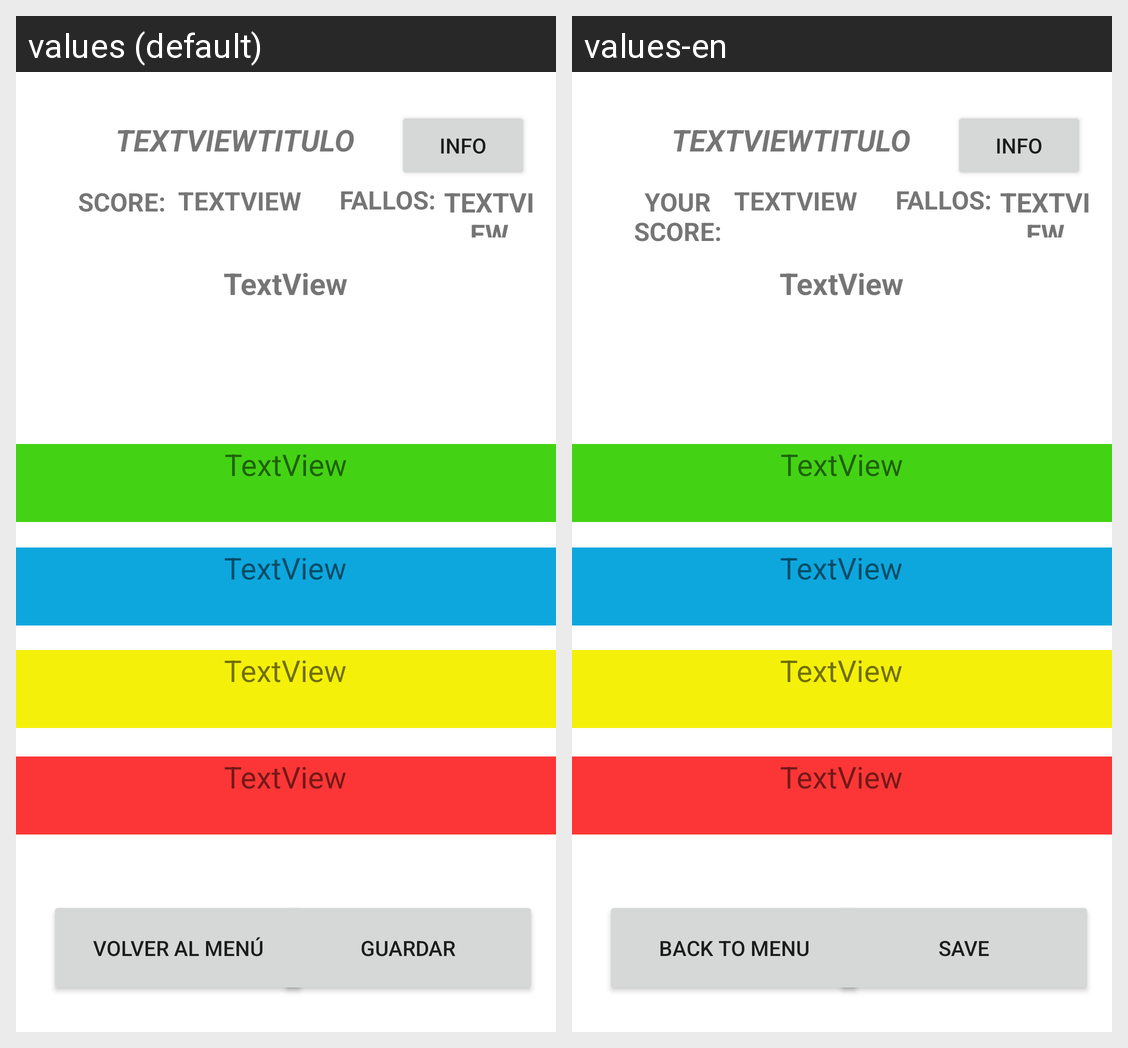

Here is an Android app screen in its default locale and in the app's own translations. Write out the translated-string differences for the strings that appear on this screen.
Android screen res/layout/activity_trivia.xml rendered under 2 locales, left to right: values (default), values-en. Device: Nexus 5 (rendered at 1080×1920; each locale shown at half size, 540×960, under a caption strip naming it); theme Theme.MultiGameApp.
Strings drawn on this screen, with the default value and each locale's value (text and hints the layout hard-codes, and strings that could not be matched under every locale, appear in the picture but are not listed):

txt_return
  values: Volver al Menú
  values-en: Back to menu

txt_save
  values: Guardar
  values-en: Save

txt_info
  values: info
  values-en: Info

txt_yourScore
  values: SCORE:
  values-en: Your score:

txt_fallos
  values: FALLOS:
  values-en: FALLOS:  [not translated; the default value is used]
